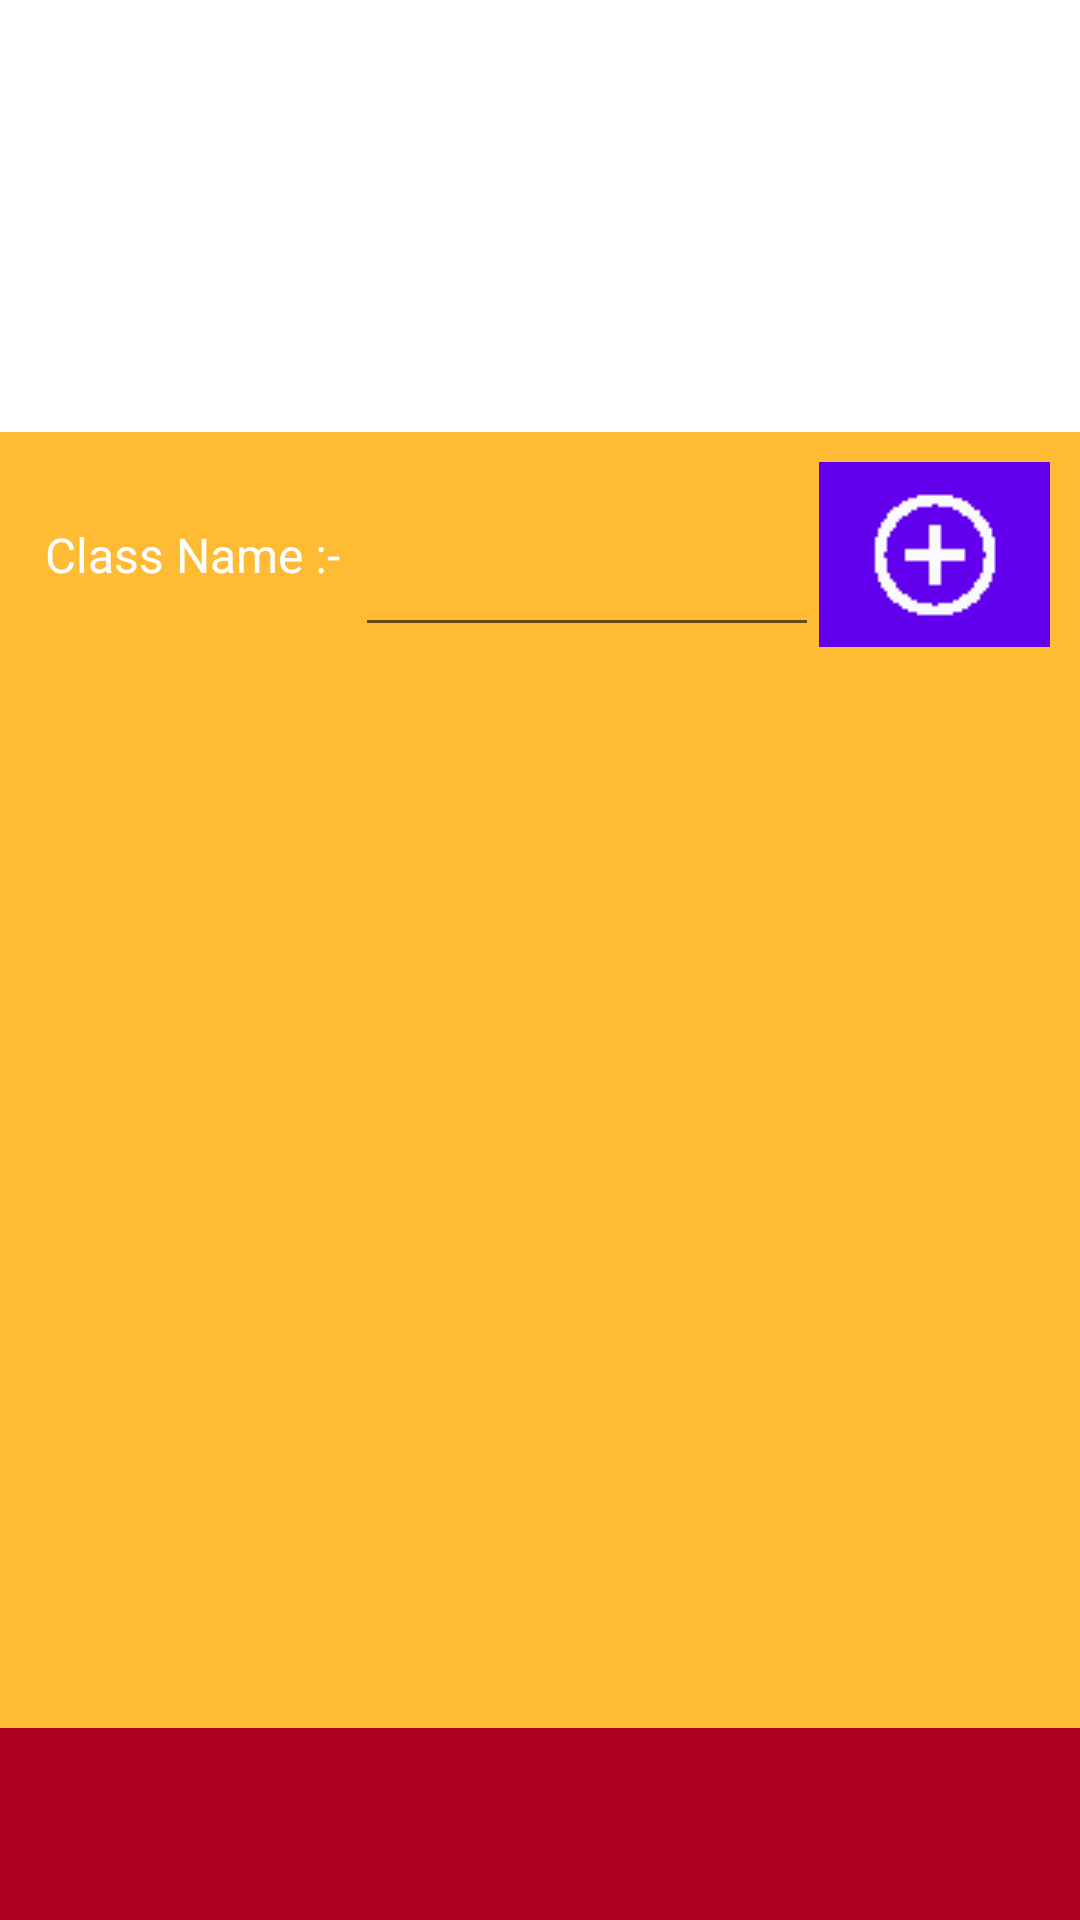

Layout XML and referenced resources for this Android screen:
<!-- AndroidManifest.xml: application theme Theme.EzapiyaDigitalEducation -->
<!-- res/layout/class_layout.xml -->
<?xml version="1.0" encoding="utf-8"?>
<RelativeLayout xmlns:android="http://schemas.android.com/apk/res/android"
    xmlns:app="http://schemas.android.com/apk/res-auto"
    xmlns:tools="http://schemas.android.com/tools"
    android:layout_width="match_parent"
    android:layout_height="match_parent"
    tools:context=".MainActivity" >

    <LinearLayout
        android:layout_width="match_parent"
        android:layout_height="match_parent"
        android:orientation="vertical">

        <LinearLayout
            android:layout_width="match_parent"
            android:layout_height="match_parent"
            android:layout_weight="10"
            android:orientation="vertical">

            <LinearLayout
                android:layout_width="match_parent"
                android:layout_height="match_parent"
                android:layout_weight="90"
                android:background="@drawable/ic_launcher_background"
                android:orientation="vertical">

            </LinearLayout>

            <LinearLayout
                android:layout_width="match_parent"
                android:layout_height="match_parent"
                android:layout_weight="30"
                android:background="@android:color/holo_orange_light"
                android:orientation="vertical"
                android:padding="10dp"
                android:weightSum="1">

                <LinearLayout
                    android:layout_width="match_parent"
                    android:layout_height="match_parent"
                    android:orientation="vertical">

                    <LinearLayout
                        android:layout_width="match_parent"
                        android:layout_height="0dp"
                        android:layout_weight="0.15"
                        android:orientation="horizontal">

                        <TextView
                            android:id="@+id/textView2"
                            android:layout_width="wrap_content"
                            android:layout_height="match_parent"
                            android:gravity="center_horizontal|center_vertical"
                            android:padding="5dp"
                            android:text="Class Name :-"
                            android:textColor="@color/white"
                            android:textSize="16sp" />

                        <EditText
                            android:id="@+id/txtclassName"
                            android:layout_width="wrap_content"
                            android:layout_height="match_parent"
                            android:layout_weight="70"
                            android:ems="10"
                            android:inputType="textPersonName"
                            android:text="" />

                        <ImageButton
                            android:id="@+id/btnadd"
                            android:layout_width="wrap_content"
                            android:layout_height="match_parent"
                            android:layout_weight="1"
                            android:background="@color/purple_500"
                            android:padding="15dp"
                            app:srcCompat="@drawable/add" />

                    </LinearLayout>

                    <LinearLayout
                        android:layout_width="match_parent"
                        android:layout_height="0dp"
                        android:layout_weight="0.85"
                        android:orientation="vertical">
                        <androidx.recyclerview.widget.RecyclerView
                            android:id="@+id/class_RecyclerView"
                            android:layout_width="match_parent"
                            android:layout_height="match_parent" />
                    </LinearLayout>

                </LinearLayout>
            </LinearLayout>

        </LinearLayout>

        <LinearLayout
            android:layout_width="match_parent"
            android:layout_height="match_parent"
            android:layout_weight="90"
            android:background="@color/design_default_color_error"
            android:orientation="vertical">

            <TextView
                android:id="@+id/txterror"
                android:layout_width="match_parent"
                android:layout_height="match_parent"
                android:text=""
                android:textColor="@color/white" />
        </LinearLayout>
    </LinearLayout>

</RelativeLayout>
<!-- resources referenced by this layout -->
<resources>
  <!-- drawable add: png bitmap (drawable-v24, 533 bytes) -->
  <style name="Theme.EzapiyaDigitalEducation" parent="Theme.MaterialComponents.DayNight.DarkActionBar">
          
          <item name="colorPrimary">@color/purple_500</item>
          <item name="colorPrimaryVariant">@color/purple_700</item>
          <item name="colorOnPrimary">@color/white</item>
          
          <item name="colorSecondary">@color/teal_200</item>
          <item name="colorSecondaryVariant">@color/teal_700</item>
          <item name="colorOnSecondary">@color/black</item>
          
          <item name="android:statusBarColor" tools:targetApi="l">?attr/colorPrimaryVariant</item>
          
      </style>
  <!-- not gathered from this repository: default colours our renderer supplied (Android Studio template values) -->
  <color name="purple_500">#FF6200EE</color>
  <color name="purple_700">#FF3700B3</color>
  <color name="teal_200">#FF03DAC5</color>
  <color name="teal_700">#FF018786</color>
  <color name="black">#FF000000</color>
  <color name="white">#FFFFFFFF</color>
</resources>
